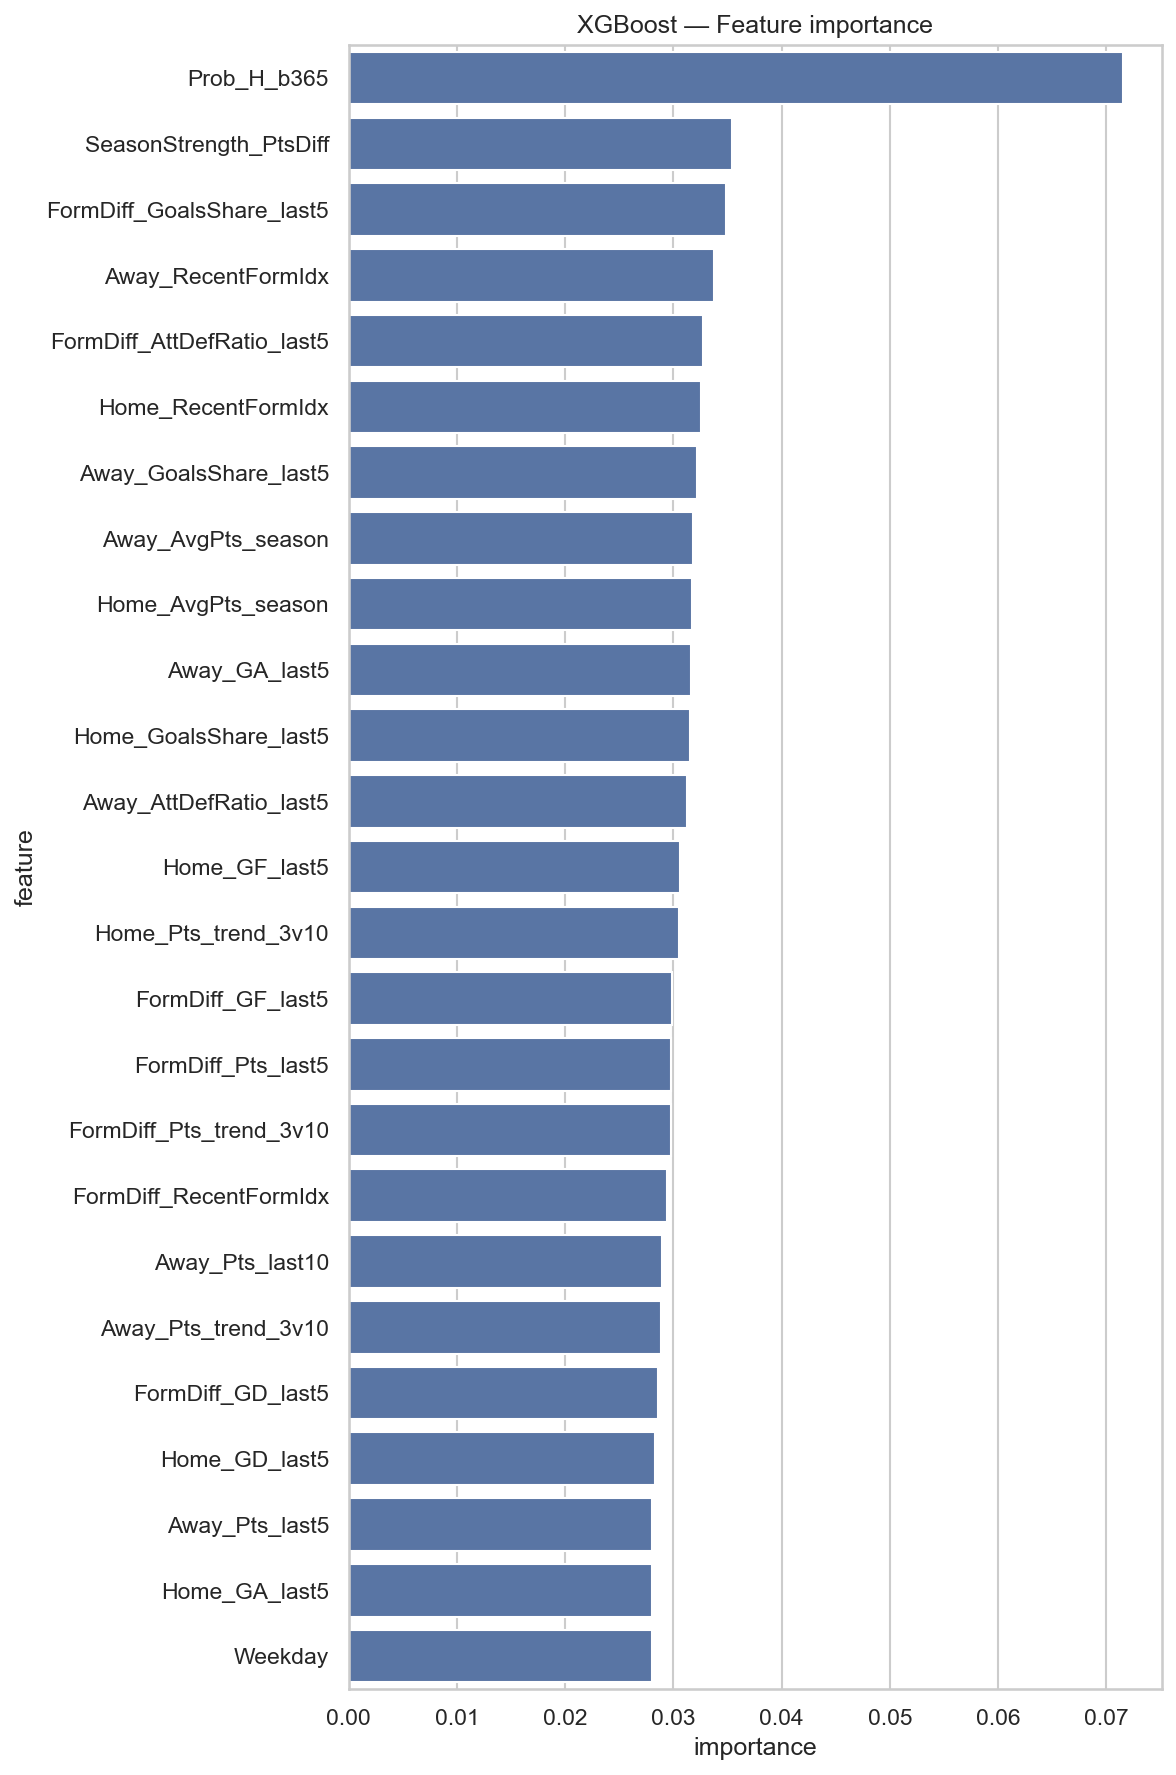

Values plotted in this chart, from the file beside it:
feature, importance, Model, League
Prob_H_b365, 0.07154, XGBoost, bundesliga
SeasonStrength_PtsDiff, 0.03541, XGBoost, bundesliga
FormDiff_GoalsShare_last5, 0.0349, XGBoost, bundesliga
Away_RecentFormIdx, 0.03376, XGBoost, bundesliga
FormDiff_AttDefRatio_last5, 0.03278, XGBoost, bundesliga
Home_RecentFormIdx, 0.03255, XGBoost, bundesliga
Away_GoalsShare_last5, 0.03222, XGBoost, bundesliga
Away_AvgPts_season, 0.03185, XGBoost, bundesliga
Home_AvgPts_season, 0.03169, XGBoost, bundesliga
Away_GA_last5, 0.0316, XGBoost, bundesliga
Home_GoalsShare_last5, 0.03149, XGBoost, bundesliga
Away_AttDefRatio_last5, 0.03125, XGBoost, bundesliga
Home_GF_last5, 0.03059, XGBoost, bundesliga
Home_Pts_trend_3v10, 0.03048, XGBoost, bundesliga
FormDiff_GF_last5, 0.02984, XGBoost, bundesliga
FormDiff_Pts_last5, 0.0298, XGBoost, bundesliga
FormDiff_Pts_trend_3v10, 0.02979, XGBoost, bundesliga
FormDiff_RecentFormIdx, 0.02944, XGBoost, bundesliga
Away_Pts_last10, 0.02898, XGBoost, bundesliga
Away_Pts_trend_3v10, 0.02887, XGBoost, bundesliga
FormDiff_GD_last5, 0.02853, XGBoost, bundesliga
Home_GD_last5, 0.02833, XGBoost, bundesliga
Away_Pts_last5, 0.02805, XGBoost, bundesliga
Home_GA_last5, 0.028, XGBoost, bundesliga
Weekday, 0.02799, XGBoost, bundesliga
Home_Pts_last10, 0.02781, XGBoost, bundesliga
Home_AttDefRatio_last5, 0.02747, XGBoost, bundesliga
Away_GD_last5, 0.02736, XGBoost, bundesliga
FormDiff_GA_last5, 0.02713, XGBoost, bundesliga
Home_Pts_last5, 0.02701, XGBoost, bundesliga
Month, 0.0269, XGBoost, bundesliga
Away_GF_last5, 0.02661, XGBoost, bundesliga
